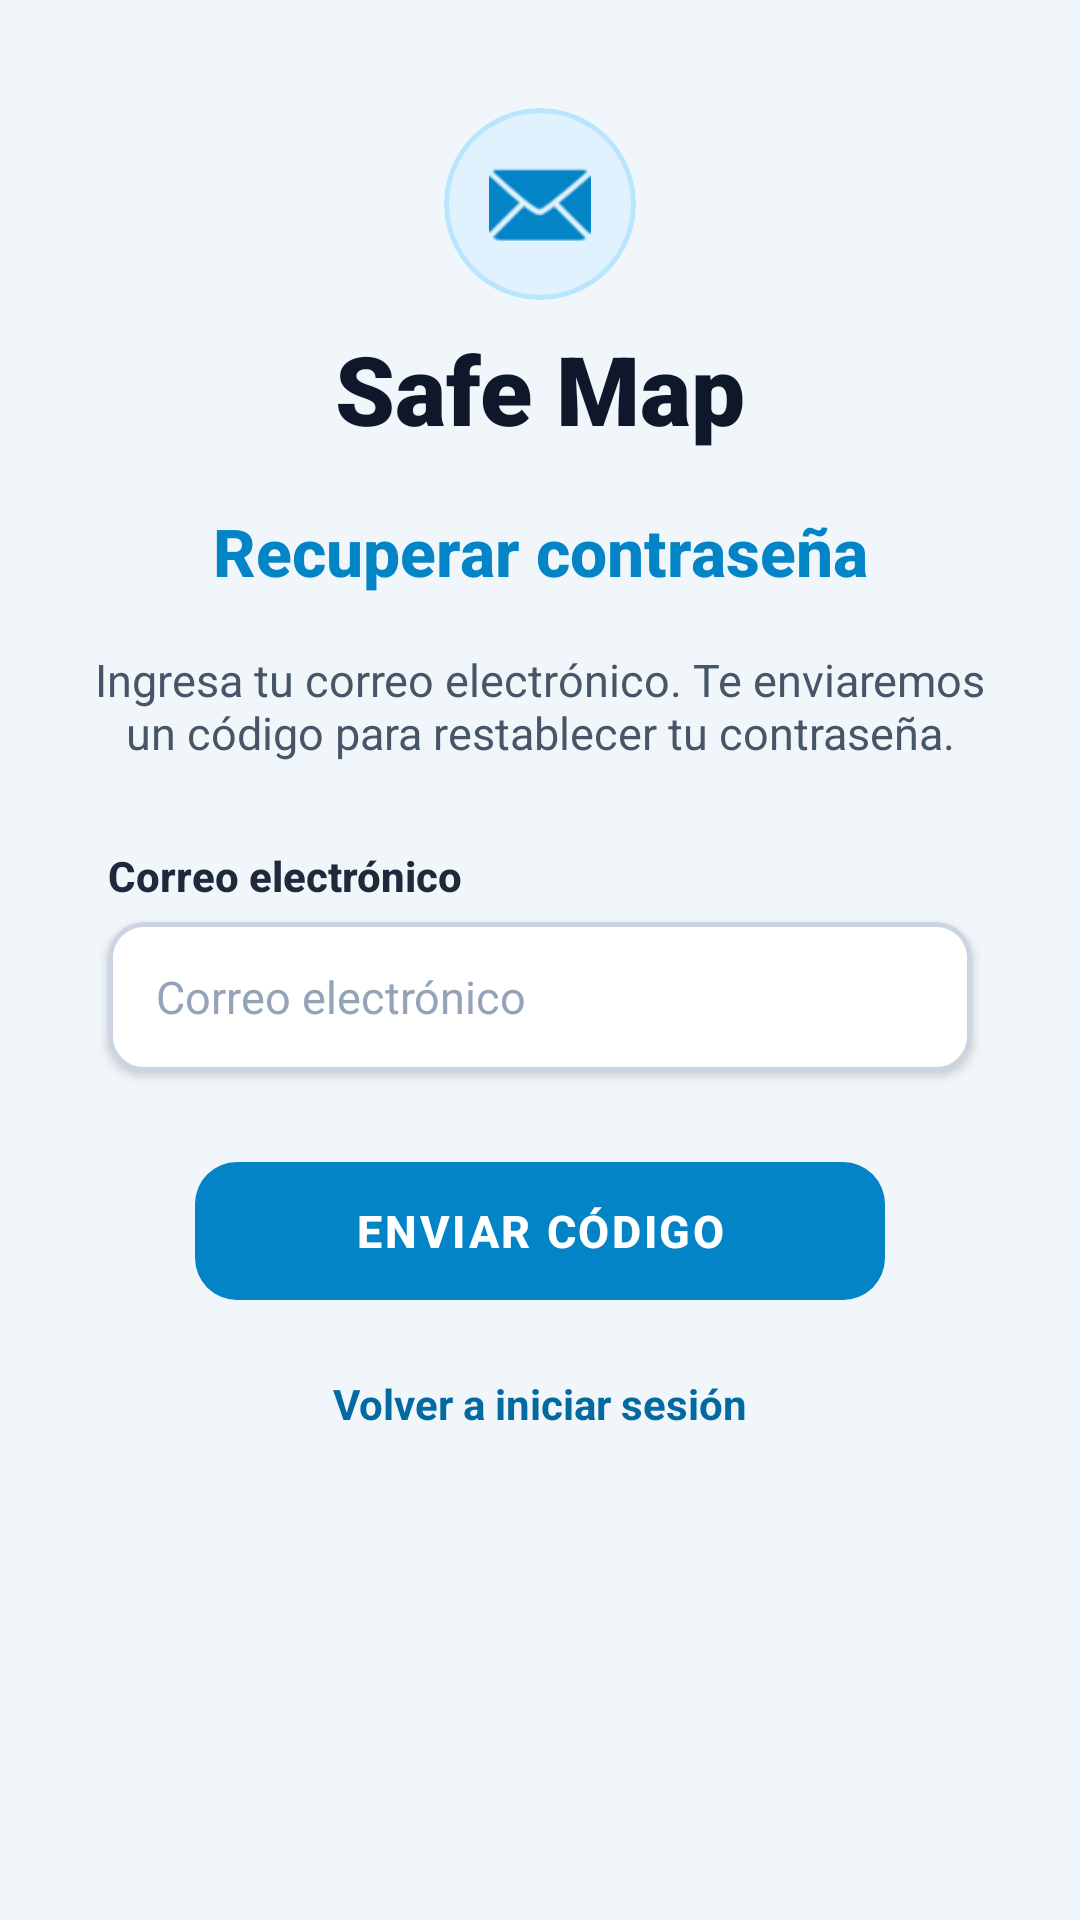

Layout XML and referenced resources for this Android screen:
<!-- AndroidManifest.xml: application theme Theme.Appmovil -->
<!-- res/layout/activity_recuperar_contrasena.xml -->
<?xml version="1.0" encoding="utf-8"?>
<androidx.core.widget.NestedScrollView xmlns:android="http://schemas.android.com/apk/res/android"
    xmlns:app="http://schemas.android.com/apk/res-auto"
    xmlns:tools="http://schemas.android.com/tools"
    android:id="@+id/main"
    android:layout_width="match_parent"
    android:layout_height="match_parent"
    android:background="#F0F6FA"
    android:fillViewport="true"
    tools:context=".RecuperarContrasenaActivity">

    <androidx.constraintlayout.widget.ConstraintLayout
        android:layout_width="match_parent" android:layout_height="wrap_content"
        android:minHeight="560dp" android:padding="24dp">

    <com.google.android.material.card.MaterialCardView
        android:id="@+id/cardTopIcon"
        android:layout_width="64dp"
        android:layout_height="64dp"
        android:layout_marginTop="12dp"
        app:cardBackgroundColor="#E0F2FE"
        app:cardCornerRadius="32dp"
        app:cardElevation="0dp"
        app:strokeColor="#BAE6FD"
        app:strokeWidth="1.5dp"
        app:layout_constraintEnd_toEndOf="parent"
        app:layout_constraintStart_toStartOf="parent"
        app:layout_constraintTop_toTopOf="parent">

        <ImageView
            android:layout_width="34dp"
            android:layout_height="34dp"
            android:layout_gravity="center"
            android:contentDescription="Recuperar contraseña"
            android:src="@android:drawable/ic_dialog_email"
            app:tint="#0284C7" />
    </com.google.android.material.card.MaterialCardView>

    <TextView
        android:id="@+id/tvAppTitle"
        android:layout_width="wrap_content"
        android:layout_height="wrap_content"
        android:layout_marginTop="8dp"
        android:fontFamily="sans-serif-black"
        android:text="Safe Map"
        android:textColor="#0F172A"
        android:textSize="32sp"
        android:textStyle="bold"
        app:layout_constraintEnd_toEndOf="parent"
        app:layout_constraintStart_toStartOf="parent"
        app:layout_constraintTop_toBottomOf="@id/cardTopIcon" />

    <TextView
        android:id="@+id/tvTitulo"
        android:layout_width="wrap_content"
        android:layout_height="wrap_content"
        android:layout_marginTop="18dp"
        android:fontFamily="sans-serif-medium"
        android:text="Recuperar contraseña"
        android:textColor="#0284C7"
        android:textSize="22sp"
        android:textStyle="bold"
        app:layout_constraintEnd_toEndOf="parent"
        app:layout_constraintStart_toStartOf="parent"
        app:layout_constraintTop_toBottomOf="@id/tvAppTitle" />

    <TextView
        android:id="@+id/tvDescripcion"
        android:layout_width="0dp"
        android:layout_height="wrap_content"
        android:layout_marginTop="18dp"
        android:gravity="center"
        android:text="Ingresa tu correo electrónico. Te enviaremos un código para restablecer tu contraseña."
        android:textColor="#475569"
        android:textSize="15sp"
        app:layout_constraintEnd_toEndOf="parent"
        app:layout_constraintStart_toStartOf="parent"
        app:layout_constraintTop_toBottomOf="@id/tvTitulo" />

    <TextView
        android:id="@+id/tvCorreoLabel"
        android:layout_width="wrap_content"
        android:layout_height="wrap_content"
        android:layout_marginStart="12dp"
        android:layout_marginTop="28dp"
        android:fontFamily="sans-serif-medium"
        android:text="Correo electrónico"
        android:textColor="#1E293B"
        android:textSize="14sp"
        android:textStyle="bold"
        app:layout_constraintStart_toStartOf="parent"
        app:layout_constraintTop_toBottomOf="@id/tvDescripcion" />

    <com.google.android.material.card.MaterialCardView
        android:id="@+id/cardCorreo"
        android:layout_width="0dp"
        android:layout_height="50dp"
        android:layout_marginStart="12dp"
        android:layout_marginTop="6dp"
        android:layout_marginEnd="12dp"
        app:cardBackgroundColor="#FFFFFF"
        app:cardCornerRadius="12dp"
        app:cardElevation="2dp"
        app:strokeColor="#CBD5E1"
        app:strokeWidth="1.5dp"
        app:layout_constraintEnd_toEndOf="parent"
        app:layout_constraintStart_toStartOf="parent"
        app:layout_constraintTop_toBottomOf="@id/tvCorreoLabel">

        <EditText
            android:id="@+id/etCorreoRecuperacion"
            android:layout_width="match_parent"
            android:layout_height="match_parent"
            android:autofillHints="emailAddress"
            android:background="@android:color/transparent"
            android:hint="Correo electrónico"
            android:inputType="textEmailAddress"
            android:paddingHorizontal="16dp"
            android:textColor="#0F172A"
            android:textColorHint="#94A3B8"
            android:textSize="15sp" />
    </com.google.android.material.card.MaterialCardView>

    <com.google.android.material.button.MaterialButton
        android:id="@+id/btnEnviarCodigo"
        android:layout_width="230dp"
        android:layout_height="54dp"
        android:layout_marginTop="26dp"
        android:fontFamily="sans-serif-medium"
        android:letterSpacing="0.06"
        android:text="ENVIAR CÓDIGO"
        android:textColor="#FFFFFF"
        android:textSize="15sp"
        android:textStyle="bold"
        app:backgroundTint="#0284C7"
        app:cornerRadius="14dp"
        app:rippleColor="#38BDF8"
        app:layout_constraintEnd_toEndOf="parent"
        app:layout_constraintStart_toStartOf="parent"
        app:layout_constraintTop_toBottomOf="@id/cardCorreo" />

    <TextView
        android:id="@+id/tvVolverLogin"
        android:layout_width="wrap_content"
        android:layout_height="wrap_content"
        android:layout_marginTop="16dp"
        android:clickable="true"
        android:focusable="true"
        android:padding="5dp"
        android:text="Volver a iniciar sesión"
        android:textColor="#0369A1"
        android:textSize="14sp"
        android:textStyle="bold"
        app:layout_constraintEnd_toEndOf="parent"
        app:layout_constraintStart_toStartOf="parent"
        app:layout_constraintTop_toBottomOf="@id/btnEnviarCodigo" />

    </androidx.constraintlayout.widget.ConstraintLayout>
</androidx.core.widget.NestedScrollView>
<!-- resources referenced by this layout -->
<resources>
  <style name="Theme.Appmovil" parent="Base.Theme.Appmovil" />
  <style name="Base.Theme.Appmovil" parent="Theme.Material3.Light.NoActionBar">
          <item name="colorPrimary">@color/app_primary</item>
          <item name="colorSecondary">@color/app_secondary</item>
          <item name="android:colorAccent">@color/app_primary</item>
          <item name="android:navigationBarColor">@color/white</item>
          <item name="android:statusBarColor">@color/white</item>
          <item name="android:windowLightStatusBar">true</item>
      </style>
  <color name="app_primary">#0284C7</color>
  <color name="app_secondary">#0D9488</color>
  <color name="white">#FFFFFFFF</color>
</resources>
